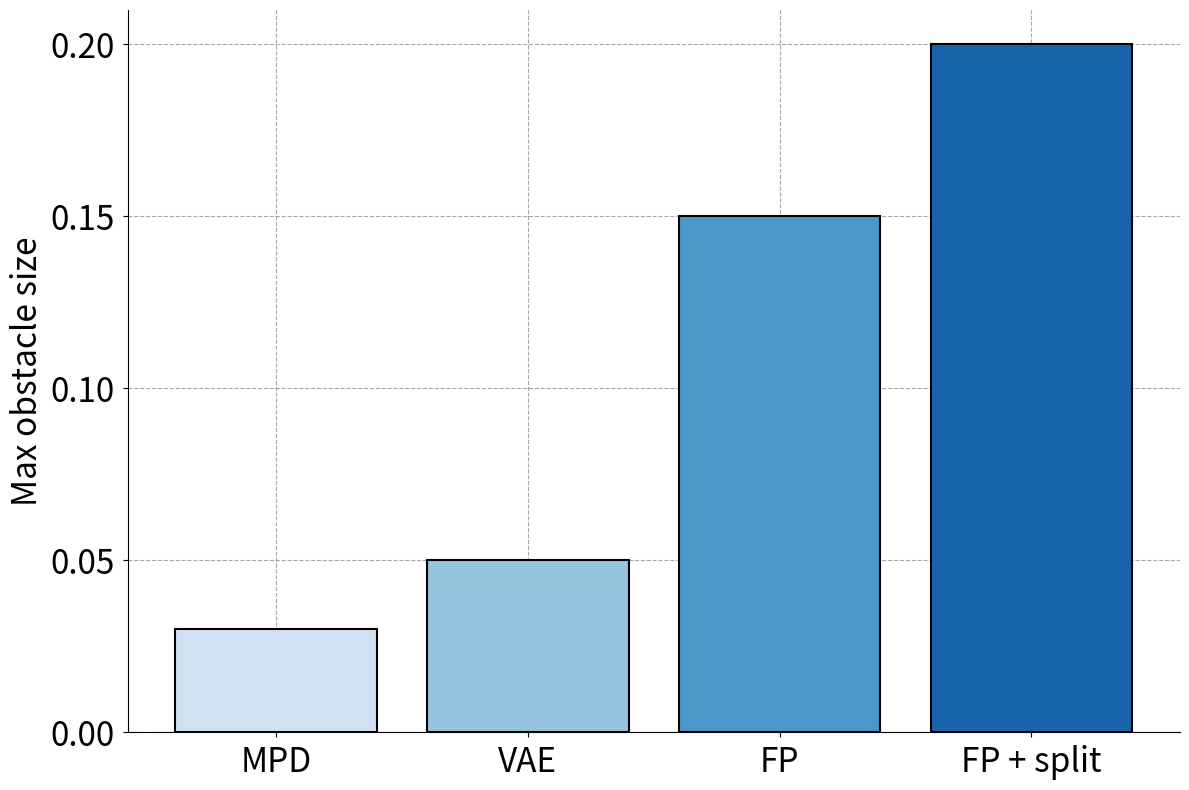

Here is the Python script that generated this plot:
import matplotlib.pyplot as plt
import matplotlib.ticker as mticker
import numpy as np

plt.style.use("seaborn-v0_8-paper")
plt.rcParams.update({"xtick.labelsize": 24, "ytick.labelsize": 24})

categories = ["MPD", "VAE", "FP", "FP + split"]
values = [0.03, 0.05, 0.15, 0.2]

fig, ax = plt.subplots(figsize=(12, 8))
# ax.set_facecolor("lightgray")

colormap = plt.get_cmap("Blues")
colors = colormap(np.linspace(0.2, 0.8, len(categories)))
bars = ax.bar(categories, values, color=colors, edgecolor="black", linewidth=1.5)

ax.yaxis.set_major_locator(mticker.MaxNLocator(nbins=5, integer=True))
ax.set_ylabel("Max obstacle size", fontsize=24)

ax.spines["top"].set_visible(False)  # Remove top border
ax.spines["right"].set_visible(False)  # Remove right border

ax.yaxis.grid(True, linestyle="--", alpha=0.7, color="gray")
ax.xaxis.grid(True, linestyle="--", alpha=0.7, color="gray")
ax.set_axisbelow(True)  # Ensure grid is behind bars

plt.tight_layout()

# plt.savefig("bar_chart_figure.pdf", format="pdf", bbox_inches="tight")
plt.savefig("bar_chart_figure.png", format="png", bbox_inches="tight")
# plt.show()
